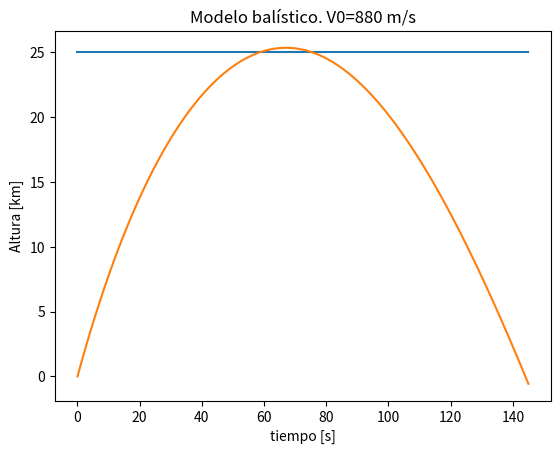

Python code for this plot:
import numpy as np
import scipy.integrate as ode
import matplotlib.pyplot as plt

def modelo(t, Y):

    # parametros
    rho = 0.41
    cd = 0.2
    A = 0.008
    m = 20
    # variables

    h = Y[0]
    v = Y[1]
    
    # derivadas
    dhdt = v
    dvdt = -9.8 -1/2*rho*v*abs(v)*cd*A/m 
    return [dhdt, dvdt]

y0 = [0, 880]
tf = 145
t = np.linspace(0,tf,1000)
y1=ode.solve_ivp(fun=modelo, t_span=[0,tf] ,t_eval=t, y0=y0, method='RK45', atol=1e-7, rtol=1e-8)
ys = y1.y
t = y1.t
yobjetivo = t*0+25000
#plt.plot(t,ys[1]/1000)
plt.plot(t,yobjetivo/1000)
plt.plot(t,ys[0]/1000)
plt.title('Modelo balístico. V0=880 m/s')
plt.xlabel('tiempo [s]')
plt.ylabel('Altura [km]')
plt.show()



